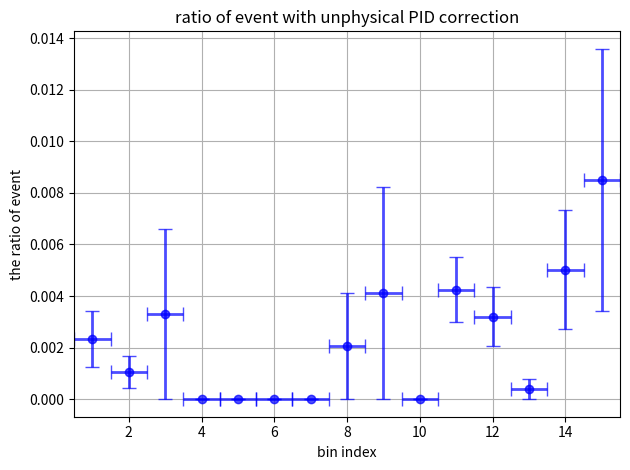

Here is the Python script that generated this plot:
import matplotlib.pyplot as plt
import numpy as np

# Data
x = np.array([1, 2, 3, 4, 5, 6, 7, 8, 9, 10, 11, 12, 13, 14, 15])
x_error = np.array([0.500000, 0.500000, 0.500000, 0.500000, 0.500000, 0.500000, 0.500000, 0.500000, 0.500000, 0.500000, 0.500000, 0.500000, 0.500000, 0.500000, 0.500000])
y1 = np.array([0.002333, 0.001047, 0.003299, 0.000000, 0.000000, 0.000000, 0.000000, 0.002058, 0.004117, 0.000000, 0.004250, 0.003194, 0.000386, 0.005024, 0.008507])  # data
y1_error = np.array([0.001099, 0.000609, 0.003303, 0.000000, 0.000000, 0.000000, 0.000000, 0.002061, 0.004122, 0.000000, 0.001252, 0.001149, 0.000386, 0.002316, 0.005087])

# Define an offset for x-values
offset = 0.0

# Plotting the histograms as points with offset and x-error bars
plt.errorbar(x, y1, xerr=x_error, yerr=y1_error, fmt='bo', label='', capsize=5, elinewidth=2, alpha=0.7)

plt.title(r'ratio of event with unphysical PID correction')
plt.xlabel(r'bin index')
plt.ylabel('the ratio of event')

# Adding a grid
plt.grid(True)

# Setting x-axis limits
plt.xlim(0.5, 15.5)

plt.tight_layout()
plt.show()
